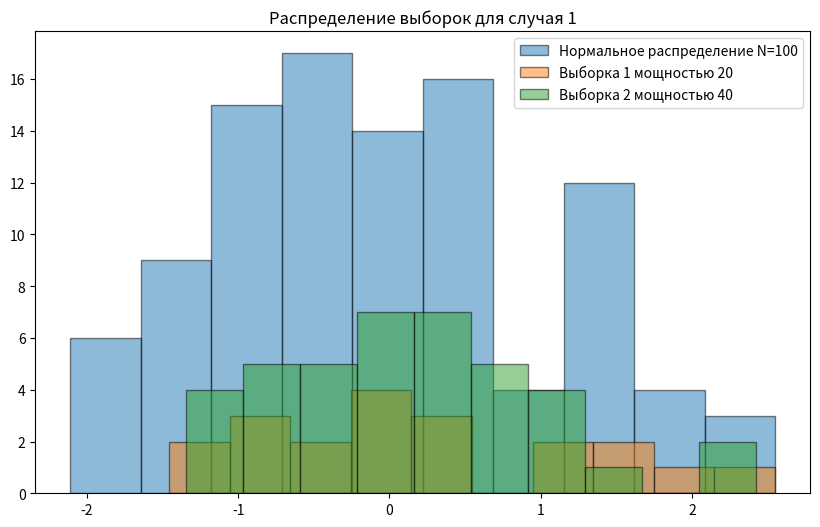
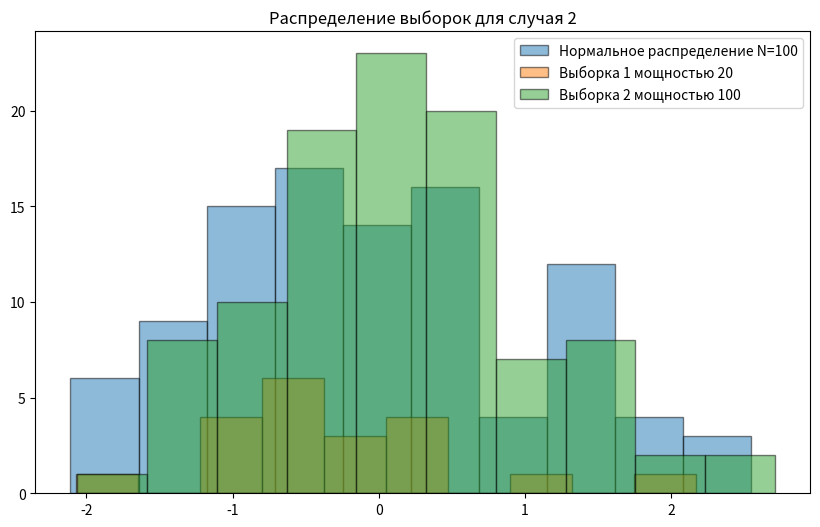

Recreate these plots in Python, in order.
import math
import os
import matplotlib.pyplot as plt
from scipy.stats import f
import numpy as np

AVERAGE_NORMAL = 0
SIGMA_NORMAL = 1
LEFT_UNIF = -math.sqrt(3)
RIGHT_UNIF = -LEFT_UNIF
LABDA_POISSON = 10

DISTRIBUTION_GENERATORS_DICT = {"normal": lambda n: np.random.normal(AVERAGE_NORMAL, SIGMA_NORMAL, size=n),
                                "uniform": lambda n: np.random.uniform(LEFT_UNIF, RIGHT_UNIF, size=n),
                                "poisson": lambda n: np.random.poisson(LABDA_POISSON, size=n),
                                "cauchy": lambda n: np.random.standard_cauchy(size=n),
                                "student": lambda n: np.random.standard_t(3, size=n)}


class Task4:
    def get_rvs(self, name, size):
        return DISTRIBUTION_GENERATORS_DICT[name](size)

    def calculate(self, distr, n1, i):
        indices1 = np.random.choice(distr.shape[0], n1, replace=False)
        # Получение подвыборки по сгенерированным индексам
        subsample1 = distr[indices1]

        mu1 = np.mean(subsample1)
        sigma1 = np.std(subsample1)

        print(f'$\mu_{i} = ' + str(np.around(mu1, decimals=2)) + "$")
        print(f'$\sigma_{i} = ' + str(np.around(sigma1, decimals=2)) + "$")

        s1 = 0
        for item in subsample1:
            s1 += (item - mu1) ** 2

        s1 = s1 / (n1 - 1)

        return s1, sigma1, subsample1

    def draw_hist(self, data_tot, item,
                  title="Default title"):
        if not os.path.exists('plots'):
            os.makedirs('plots')
        plt.figure(figsize=(10, 6))

        for data_label in data_tot.keys():
            plt.hist(data_tot[data_label], alpha=0.5, label=data_label, edgecolor = "black")

        plt.title(title)
        plt.legend()
        plt.savefig(f"plots/{item}.png")
        plt.clf()

    def run(self):
        distr_names = ["normal"]
        alpha = 0.05
        p = 1 - alpha / 2
        N = 100

        distr1 = self.get_rvs(distr_names[0], size=N)
        distr2 = self.get_rvs(distr_names[0], size=N)

        num_N = [[20, 40], [20, 100]]

        for ind_N in range(len(num_N)):
            n1, n2 = num_N[ind_N]
            s1, sigma1, subdistr1 = self.calculate(distr1, n1, 1)
            print(f"$s_1 = {s1}$")
            s2, sigma2, subdistr2 = self.calculate(distr2, n2, 2)
            print(f"$s_2 = {s2}$")
            quantile = f.ppf(p, n1 - 1, n2 - 1)

            print(f"$F_B = {(s1 / s2, s2 / s1)[sigma1 < sigma2]}, qu = {quantile}$")

            self.draw_hist({f"Нормальное распределение N={N}": distr1,
                            f"Выборка 1 мощностью {n1}": subdistr1,
                            f"Выборка 2 мощностью {n2}": subdistr2},
                           item=ind_N + 1,
                           title=f"Распределение выборок для случая {ind_N + 1}")


Object = Task4()
Object.run()
